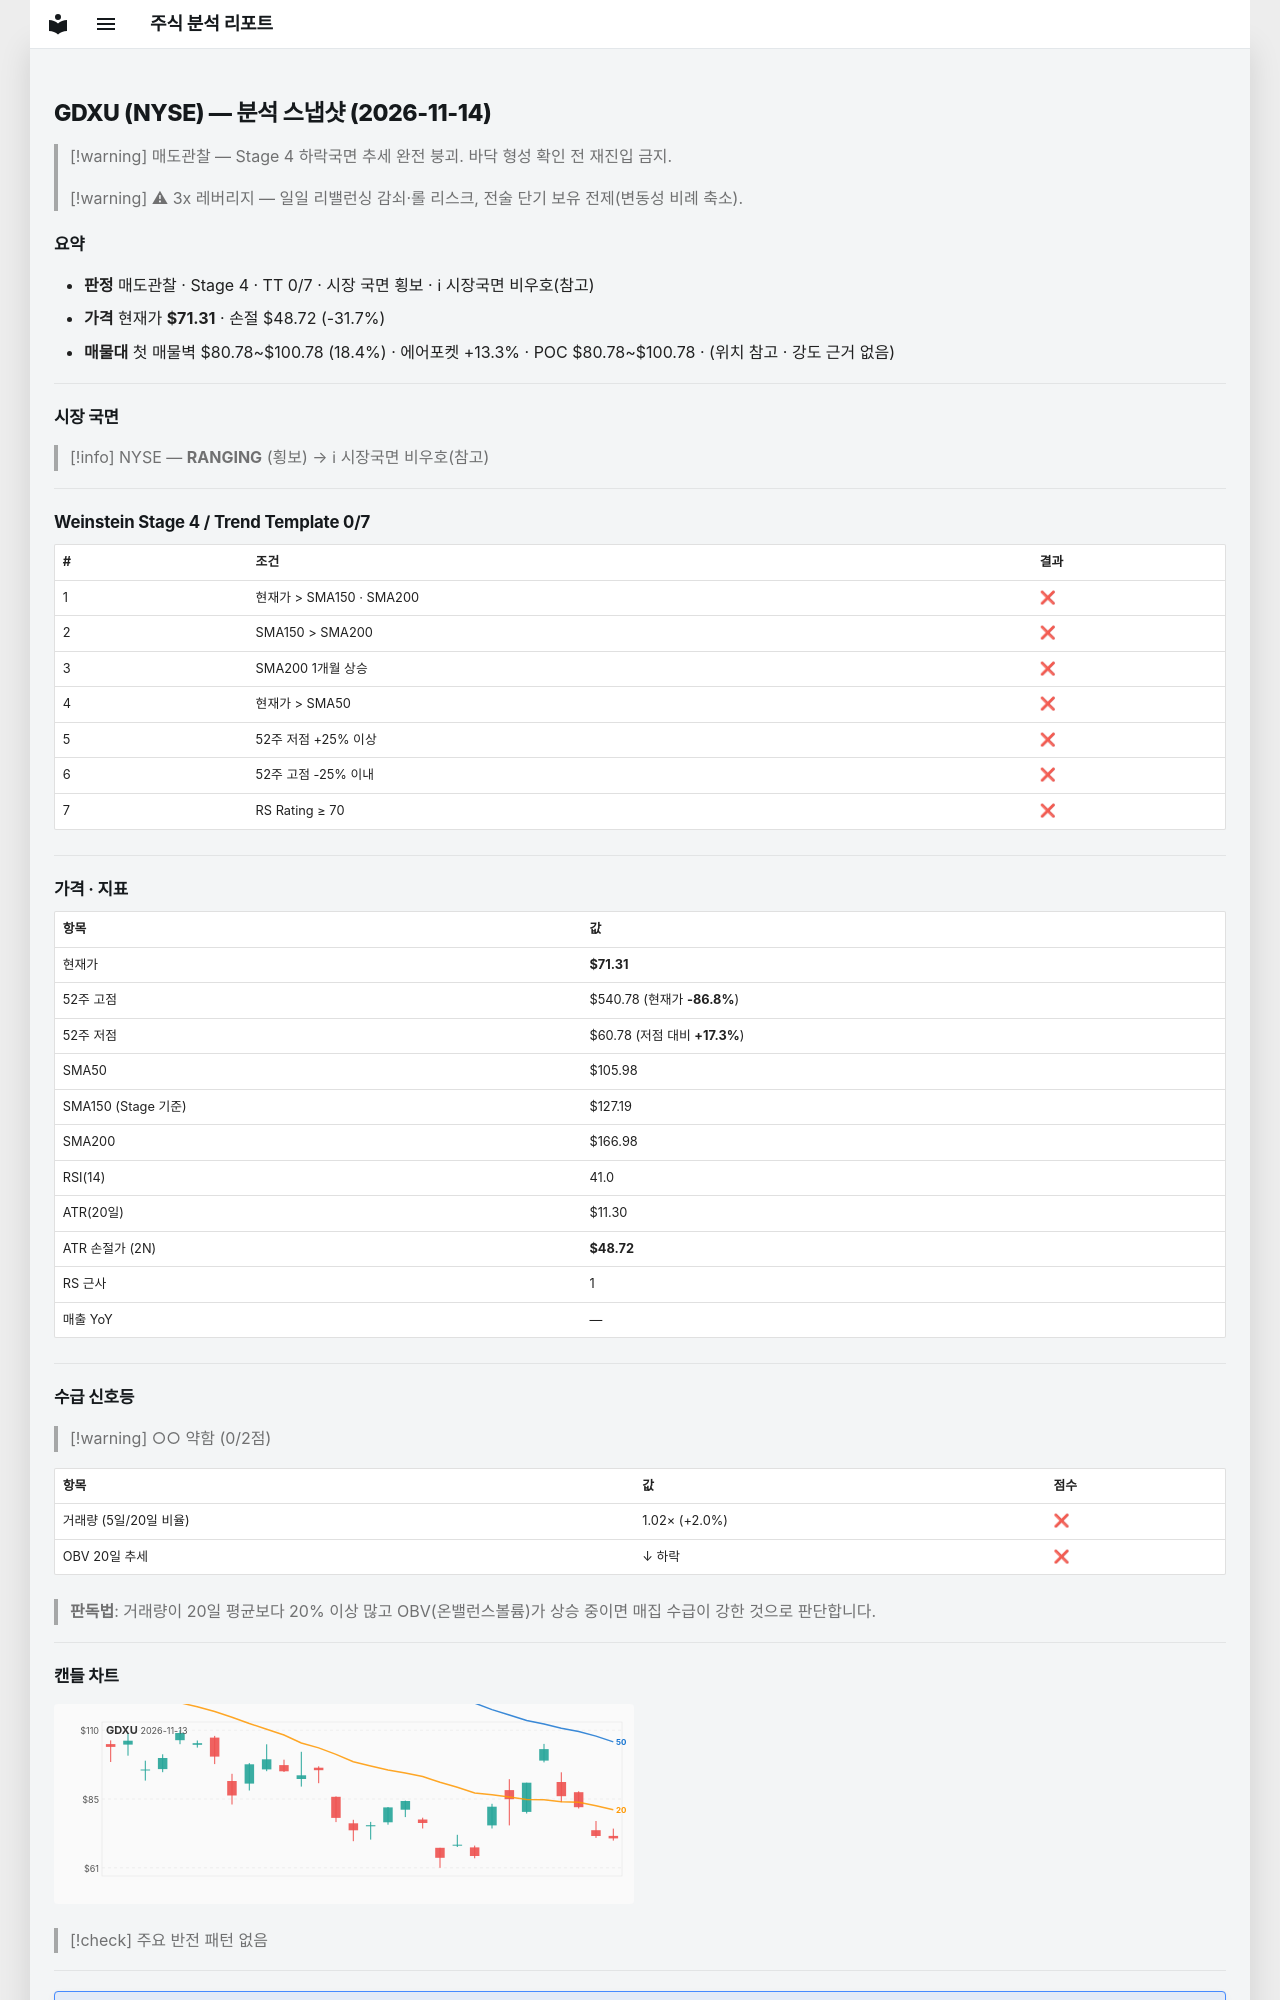

repository: soloandco/stock-reports · page: snapshots/GDXU-2026-11-14/index.html · generator: mkdocs

---
type: analysis-snapshot
title: GDXU 분석 스냅샷
ticker: GDXU
market: NYSE
created: 2026-11-14
updated: 2026-11-14
bar-date: 2026-11-13
verdict: 매도관찰
real-rr: 5.71
sma50-gap-pct: -32.7
weekly-position: 저항대아래
weekly-overhead-price: 200.30
weekly-overhead-pct: 180.9
stage: 4
trend-template-score: 0
tt-max: 7
ma-set: sma-50-150-200
price: 71.30999755859375
stop-price: 48.71776236526827
market-regime: RANGING
supply-demand-score: 0/2
supply-demand-label: 약함
status: tracking
tags:
  - stock-agent
  - watchlist
  - GDXU
  - analysis
related:
  - "[[analysis-template]]"
---

# GDXU (NYSE) — 분석 스냅샷 (2026-11-14)

> [!warning] 매도관찰 — Stage 4 하락국면
> 추세 완전 붕괴. 바닥 형성 확인 전 재진입 금지.

> [!warning] ⚠ 3x 레버리지 — 일일 리밸런싱 감쇠·롤 리스크, 전술 단기 보유 전제(변동성 비례 축소).

## 요약

- **판정** 매도관찰 · Stage 4 · TT 0/7 · 시장 국면 횡보 · ℹ 시장국면 비우호(참고)
- **가격** 현재가 **$71.31** · 손절 $48.72 (-31.7%)
- **매물대** 첫 매물벽 $80.78~$100.78 (18.4%) · 에어포켓 +13.3% · POC $80.78~$100.78 · (위치 참고 · 강도 근거 없음)

---

## 시장 국면

> [!info] NYSE — **RANGING** (횡보) → ℹ 시장국면 비우호(참고)

---

## Weinstein Stage 4 / Trend Template 0/7

| # | 조건 | 결과 |
|---|------|------|
| 1 | 현재가 > SMA150 · SMA200 | ❌ |
| 2 | SMA150 > SMA200 | ❌ |
| 3 | SMA200 1개월 상승 | ❌ |
| 4 | 현재가 > SMA50 | ❌ |
| 5 | 52주 저점 +25% 이상 | ❌ |
| 6 | 52주 고점 -25% 이내 | ❌ |
| 7 | RS Rating ≥ 70 | ❌ |

---

## 가격 · 지표

| 항목 | 값 |
|------|---|
| 현재가 | **$71.31** |
| 52주 고점 | $540.78 (현재가 **-86.8%**) |
| 52주 저점 | $60.78 (저점 대비 **+17.3%**) |
| SMA50 | $105.98 |
| SMA150 (Stage 기준) | $127.19 |
| SMA200 | $166.98 |
| RSI(14) | 41.0 |
| ATR(20일) | $11.30 |
| ATR 손절가 (2N) | **$48.72** |
| RS 근사 | 1 |
| 매출 YoY | — |

---
## 수급 신호등

> [!warning] ○○ 약함 (0/2점)

| 항목 | 값 | 점수 |
|------|------|------|
| 거래량 (5일/20일 비율) | 1.02× (+2.0%) | ❌ |
| OBV 20일 추세 | ↓ 하락 | ❌ |

> **판독법**: 거래량이 20일 평균보다 20% 이상 많고 OBV(온밸런스볼륨)가 상승 중이면 매집 수급이 강한 것으로 판단합니다.

---
